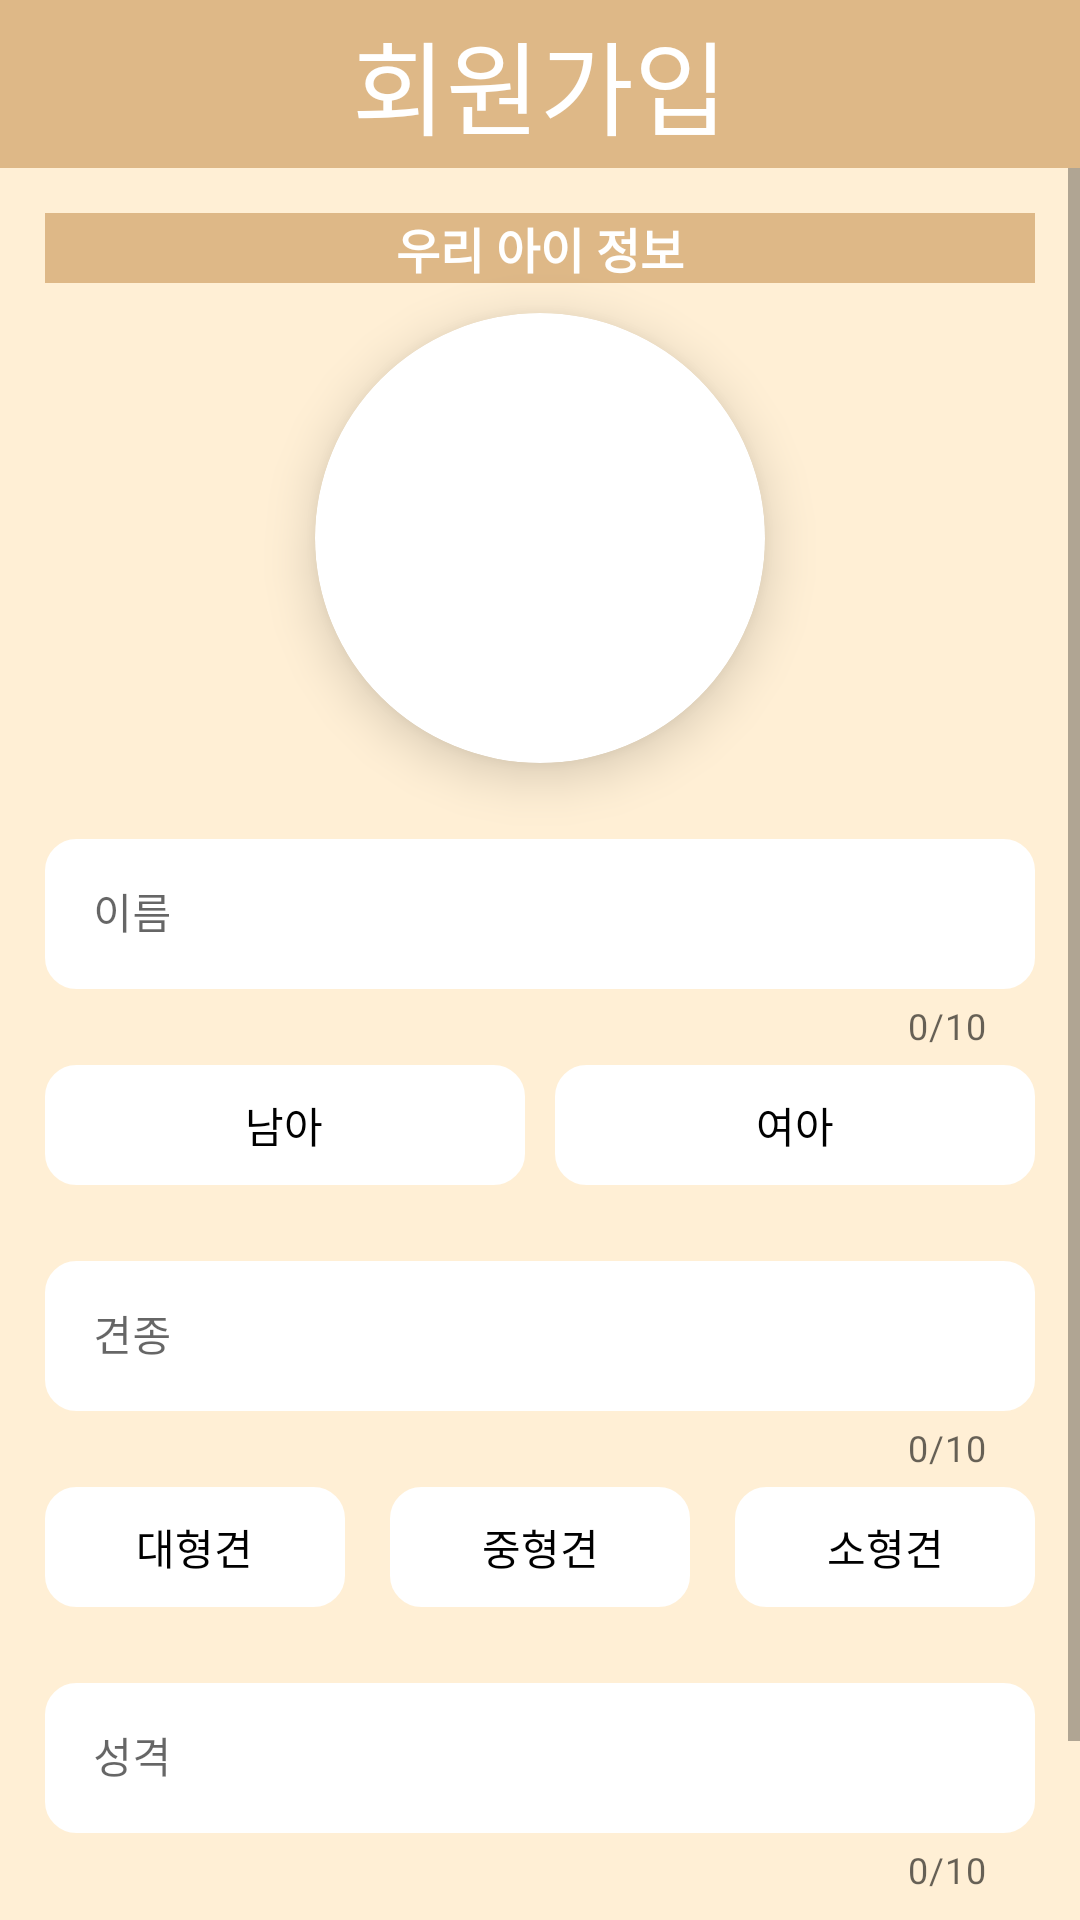

Layout XML and referenced resources for this Android screen:
<!-- AndroidManifest.xml: application theme Theme.Letsgodaengdaeng -->
<!-- res/layout/activity_signup_puppy.xml -->
<?xml version="1.0" encoding="utf-8"?>
<LinearLayout xmlns:android="http://schemas.android.com/apk/res/android"
    xmlns:app="http://schemas.android.com/apk/res-auto"
    xmlns:tools="http://schemas.android.com/tools"
    android:layout_width="match_parent"
    android:layout_height="match_parent"
    android:background="@color/papaya_whip"
    android:orientation="vertical"
    tools:context=".view.activity.SignupPuppyActivity">

    <androidx.appcompat.widget.Toolbar
        android:id="@+id/toolbar"
        android:layout_width="match_parent"
        android:layout_height="wrap_content"
        android:background="?attr/colorPrimary"
        android:minHeight="?attr/actionBarSize"
        android:theme="?attr/actionBarTheme">

        <TextView
            android:layout_width="wrap_content"
            android:layout_height="wrap_content"
            android:layout_gravity="center"
            android:gravity="center"
            android:text="회원가입"
            android:textColor="@color/white_antique"
            android:textSize="34sp" />


    </androidx.appcompat.widget.Toolbar>

    <ScrollView
        android:layout_width="match_parent"
        android:layout_height="match_parent">

        <LinearLayout
            android:layout_width="match_parent"
            android:layout_height="match_parent"
            android:background="@color/papaya_whip"
            android:orientation="vertical"
            android:padding="15dp">

            <TextView
                android:id="@+id/textView"
                android:layout_width="match_parent"
                android:layout_height="wrap_content"
                android:layout_marginBottom="10dp"
                android:background="@color/burly_wood"
                android:gravity="center"
                android:text="우리 아이 정보"
                android:textColor="@color/white_antique"
                android:textSize="16sp"
                android:textStyle="bold" />

            <androidx.cardview.widget.CardView
                android:layout_width="150dp"
                android:layout_height="150dp"
                android:layout_gravity="center"
                android:layout_marginBottom="20dp"
                app:cardCornerRadius="80dp"
                app:cardElevation="10dp">

                <ImageView
                    android:id="@+id/ivPuppyPicture"
                    android:layout_width="match_parent"
                    android:layout_height="match_parent"
                    app:srcCompat="@drawable/ic_dog" />

            </androidx.cardview.widget.CardView>

            <com.google.android.material.textfield.TextInputLayout
                android:id="@+id/tilName"
                style="@style/Widget.MaterialComponents.TextInputLayout.OutlinedBox"
                android:layout_width="match_parent"
                android:layout_height="wrap_content"
                android:layout_marginBottom="5dp"
                app:counterEnabled="true"
                app:counterMaxLength="10">

                <EditText
                    android:id="@+id/edtName"
                    android:layout_width="match_parent"
                    android:layout_height="50dp"
                    android:background="@drawable/edt_text"
                    android:hint="이름"
                    android:textSize="14sp" />

            </com.google.android.material.textfield.TextInputLayout>

            <RadioGroup
                android:layout_width="match_parent"
                android:layout_height="40dp"
                android:layout_marginBottom="20dp"
                android:orientation="horizontal">

                <RadioButton
                    android:id="@+id/rbtnGenderMale"
                    android:layout_width="match_parent"
                    android:layout_height="wrap_content"
                    android:layout_marginRight="5dp"
                    android:layout_weight="1"
                    android:background="@drawable/radio_button"
                    android:button="@drawable/edt_text"
                    android:gravity="center"
                    android:text="남아"
                    android:textColor="@drawable/radio_button_text" />

                <RadioButton
                    android:id="@+id/rbtnGenderFemale"
                    android:layout_width="match_parent"
                    android:layout_height="wrap_content"
                    android:layout_marginLeft="5dp"
                    android:layout_weight="1"
                    android:background="@drawable/radio_button"
                    android:button="@null"
                    android:gravity="center"
                    android:text="여아"
                    android:textColor="@drawable/radio_button_text" />

            </RadioGroup>

            <com.google.android.material.textfield.TextInputLayout
                android:id="@+id/tilBreed"
                style="@style/Widget.MaterialComponents.TextInputLayout.OutlinedBox"
                android:layout_width="match_parent"
                android:layout_height="wrap_content"
                android:layout_marginBottom="5dp"
                app:counterEnabled="true"
                app:counterMaxLength="10">

                <EditText
                    android:id="@+id/edtBreed"
                    android:layout_width="match_parent"
                    android:layout_height="50dp"
                    android:layout_weight="1"
                    android:background="@drawable/edt_text"
                    android:hint="견종"
                    android:textSize="14sp" />

            </com.google.android.material.textfield.TextInputLayout>

            <RadioGroup
                android:layout_width="match_parent"
                android:layout_height="40dp"
                android:layout_marginBottom="20dp"
                android:orientation="horizontal">

                <RadioButton
                    android:id="@+id/rbtnSizeLarge"
                    android:layout_width="match_parent"
                    android:layout_height="wrap_content"
                    android:layout_marginRight="10dp"
                    android:layout_weight="1"
                    android:background="@drawable/radio_button"
                    android:button="@drawable/edt_text"
                    android:gravity="center"
                    android:text="대형견"
                    android:textColor="@drawable/radio_button_text" />

                <RadioButton
                    android:id="@+id/rbtnSizeMedium"
                    android:layout_width="match_parent"
                    android:layout_height="wrap_content"
                    android:layout_marginLeft="5dp"
                    android:layout_marginRight="5dp"
                    android:layout_weight="1"
                    android:background="@drawable/radio_button"
                    android:button="@null"
                    android:gravity="center"
                    android:text="중형견"
                    android:textColor="@drawable/radio_button_text" />

                <RadioButton
                    android:id="@+id/rbtnSizeSmall"
                    android:layout_width="match_parent"
                    android:layout_height="wrap_content"
                    android:layout_marginLeft="10dp"
                    android:layout_weight="1"
                    android:background="@drawable/radio_button"
                    android:button="@null"
                    android:gravity="center"
                    android:text="소형견"
                    android:textColor="@drawable/radio_button_text" />

            </RadioGroup>

            <com.google.android.material.textfield.TextInputLayout
                android:id="@+id/tilTendency"
                style="@style/Widget.MaterialComponents.TextInputLayout.OutlinedBox"
                android:layout_width="match_parent"
                android:layout_height="wrap_content"
                android:layout_marginBottom="20dp"
                app:counterEnabled="true"
                app:counterMaxLength="10">

                <EditText
                    android:id="@+id/edtTendency"
                    android:layout_width="match_parent"
                    android:layout_height="50dp"
                    android:background="@drawable/edt_text"
                    android:hint="성격"
                    android:paddingLeft="10dp"
                    android:textSize="14sp" />

            </com.google.android.material.textfield.TextInputLayout>

            <Button
                android:id="@+id/btnSignup"
                android:layout_width="wrap_content"
                android:layout_height="40dp"
                android:layout_gravity="center|center_horizontal"
                android:layout_weight="1"
                android:backgroundTint="@color/burly_wood"
                android:password="false"
                android:text="가입하기" />

        </LinearLayout>

    </ScrollView>

</LinearLayout>
<!-- resources referenced by this layout -->
<resources>
  <color name="burly_wood">#DEB887</color>
  <color name="papaya_whip">#FFEFD5</color>
  <color name="white_antique">#FFFFFFFF</color>
  <!-- drawable edt_text (drawable) -->
  <?xml version="1.0" encoding="utf-8"?>
  <selector xmlns:android="http://schemas.android.com/apk/res/android">
      <item android:state_focused="true">
          <shape android:shape="rectangle">
              <stroke
                  android:width="1dp"
                  android:color="@color/white_antique" />
              <corners android:radius="10dp" />
              <solid
                  android:color="@color/white_antique" />
          </shape>
      </item>
  
      <item android:state_focused="false">
          <shape android:shape="rectangle">
              <stroke
                  android:width="1dp"
                  android:color="@color/white_antique" />
              <corners android:radius="10dp" />
              <solid
                  android:color="@color/white_antique" />
          </shape>
      </item>
  </selector>
  <!-- drawable radio_button (drawable) -->
  <?xml version="1.0" encoding="utf-8"?>
  <selector xmlns:android="http://schemas.android.com/apk/res/android">
      <item android:state_checked="true">
          <shape android:shape="rectangle">
              <solid android:color="@color/burly_wood" />
              <stroke android:width="1dp" android:color="@color/white_antique" />
              <corners android:radius="10dp" />
          </shape>
      </item>
      <item android:state_checked="false">
          <shape android:shape="rectangle">
              <solid android:color="@color/white_antique" />
              <stroke android:width="1dp" android:color="@color/white_antique" />
              <corners android:radius="10dp" />
          </shape>
      </item>
  </selector>
  <!-- drawable radio_button_text (drawable) -->
  <?xml version="1.0" encoding="utf-8"?>
  <selector xmlns:android="http://schemas.android.com/apk/res/android">
      <item android:state_checked="true" android:color="@color/white_antique">
      </item>
      <item android:state_checked="false" android:color="@color/black">
      </item>
  </selector>
  <style name="Theme.Letsgodaengdaeng" parent="Theme.MaterialComponents.DayNight.NoActionBar">
          
          <item name="colorPrimary">@color/burly_wood</item>
          <item name="colorPrimaryVariant">@color/burly_wood</item>
          <item name="colorOnPrimary">@color/white</item>
          
          <item name="colorSecondary">@color/papaya_whip</item>
          <item name="colorSecondaryVariant">@color/papaya_whip</item>
          <item name="colorOnSecondary">@color/rosy_brown</item>
          
          <item name="android:statusBarColor">?attr/colorPrimaryVariant</item>
          
          <item name="bottomSheetDialogTheme">@style/AppBottomSheetDialogTheme</item>
      </style>
  <color name="black">#FF000000</color>
  <color name="white">#FFFFFFFF</color>
  <color name="rosy_brown">#BC8F8F</color>
  <style name="AppBottomSheetDialogTheme" parent="Theme.Design.Light.BottomSheetDialog">
          <item name="bottomSheetStyle">@style/AppModalStyle</item>
          <item name="android:windowIsFloating">false</item>
      </style>
  <style name="AppModalStyle" parent="Widget.Design.BottomSheet.Modal">
          <item name="android:background">@drawable/backgourn_dialog</item>
      </style>
  <!-- drawable backgourn_dialog (drawable) -->
  <?xml version="1.0" encoding="utf-8"?>
  <shape xmlns:android="http://schemas.android.com/apk/res/android">
  
      <solid android:color="@color/white"/>
  
      <corners android:topLeftRadius="30dp" android:topRightRadius="30dp"/>
  
      <padding android:left="18dp" android:right="18dp" android:top="18dp" android:bottom="18dp"/>
  
  
  </shape>
</resources>
